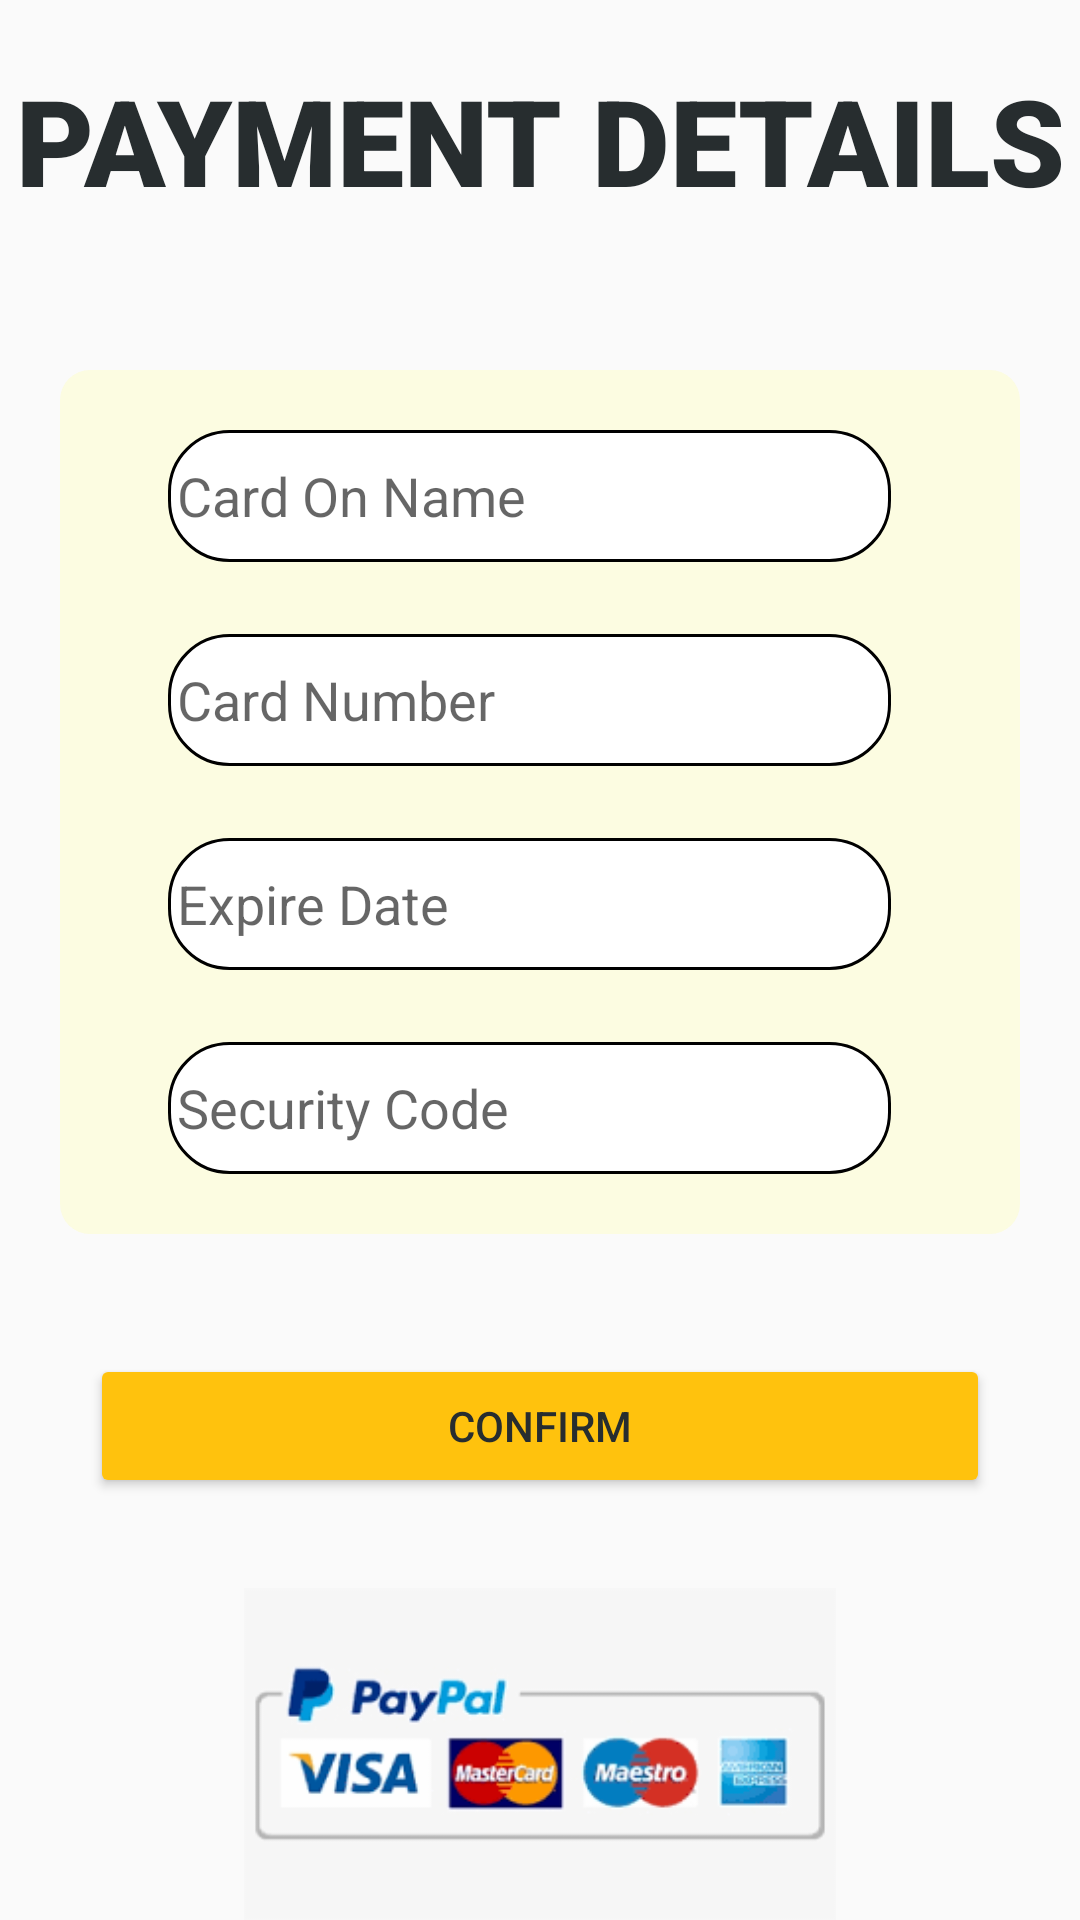

Android layout source for this screen:
<!-- AndroidManifest.xml: application theme Theme.PizzaApp -->
<!-- res/layout/activity_insert_payment.xml -->
<?xml version="1.0" encoding="utf-8"?>
<LinearLayout xmlns:android="http://schemas.android.com/apk/res/android"
    xmlns:app="http://schemas.android.com/apk/res-auto"
    xmlns:tools="http://schemas.android.com/tools"
    android:id="@+id/tv"
    android:layout_width="match_parent"
    android:layout_height="match_parent"
    android:orientation="vertical"
    tools:context=".InsertPayment">

    <TextView
        android:id="@+id/page_title_payment"
        android:layout_width="match_parent"
        android:layout_height="wrap_content"
        android:layout_marginTop="20dp"
        android:fontFamily="sans-serif-black"
        android:textColor="#272D2F"
        android:textAlignment="center"
        android:layout_marginBottom="30dp"
        android:text="@string/title_payment"
        android:textSize="40dp" />

    <LinearLayout
        android:layout_width="match_parent"
        android:layout_height="wrap_content"
        android:background="@drawable/card_style_2"
       android:layout_margin="20dp"
        android:padding="20dp"
        android:orientation="vertical">


        <EditText
            android:id="@+id/cardOnName"
            android:layout_width="match_parent"
            android:layout_height="44dp"
            android:layout_marginStart="16dp"
            android:layout_marginEnd="23dp"
            android:background="@drawable/backgroun_input"
            android:hint="@string/p_hnt_name"
            android:inputType="textPersonName"
            android:padding="3dp"
            android:paddingLeft="10dp"
             />

        <EditText
            android:id="@+id/cNumber"
            android:layout_width="match_parent"
            android:layout_height="44dp"
            android:layout_marginStart="16dp"
            android:layout_marginTop="24dp"
            android:layout_marginEnd="23dp"
            android:background="@drawable/backgroun_input"
            android:hint="@string/p_hnt_number"
            android:inputType="number"
            android:maxLength="16"
            android:padding="3dp"
            android:paddingLeft="10dp"
          />

        <EditText
            android:id="@+id/exp"
            android:layout_width="match_parent"
            android:layout_height="44dp"
            android:layout_marginStart="16dp"
            android:layout_marginTop="24dp"
            android:layout_marginEnd="23dp"
            android:background="@drawable/backgroun_input"
            android:hint="@string/p_hnt_exp"
            android:inputType="date"
            android:padding="3dp"
            android:paddingLeft="10dp"
           />
        <EditText
            android:id="@+id/sCode"
            android:layout_width="match_parent"
            android:layout_height="44dp"
            android:layout_marginStart="16dp"
            android:layout_marginTop="24dp"
            android:layout_marginEnd="23dp"
            android:background="@drawable/backgroun_input"
            android:hint="@string/p_hnt_scode"
            android:inputType="number"
            android:maxLength="3"
            android:padding="3dp"
            android:paddingLeft="10dp"

           />


    </LinearLayout>

    <LinearLayout
        android:layout_width="match_parent"
        android:layout_height="wrap_content"
        >

        <Button
            android:id="@+id/pConfirm"
            android:layout_width="match_parent"
            android:layout_height="wrap_content"
            android:layout_marginTop="20dp"
            android:layout_marginLeft="30dp"
            android:layout_marginRight="30dp"
            android:backgroundTint="@color/dark_yellow"
            android:text="@string/p_btn_confirm"
            android:textColor="#272D2F"
            />

    </LinearLayout>



    <LinearLayout
        android:layout_width="match_parent"
        android:layout_height="wrap_content"
        android:layout_marginTop="30dp"
        android:orientation="horizontal">



        <ImageView
            android:layout_width="match_parent"
            android:layout_height="wrap_content"
            android:src="@drawable/paement_new"/>



    </LinearLayout>

    <TextView
        android:id="@+id/empty1"
        android:layout_width="15dp"
        android:layout_height="53dp"
        android:layout_marginEnd="7dp"
        android:layout_marginBottom="16dp"
        android:textColor="@color/design_default_color_surface"
        android:textColorHighlight="@color/design_default_color_surface"
        android:textColorHint="@color/design_default_color_background"
        android:textColorLink="@color/design_default_color_surface"
        app:layout_constraintBottom_toBottomOf="parent"
        app:layout_constraintEnd_toEndOf="parent" />

    <TextView
        android:id="@+id/empty2"
        android:layout_width="15dp"
        android:layout_height="53dp"
        android:layout_marginBottom="16dp"
        android:textColor="@color/design_default_color_surface"
        android:textColorHighlight="@color/design_default_color_surface"
        android:textColorHint="@color/design_default_color_background"
        android:textColorLink="@color/design_default_color_surface"
        app:layout_constraintBottom_toBottomOf="parent"
        tools:layout_editor_absoluteX="367dp" />




</LinearLayout>
<!-- resources referenced by this layout -->
<resources>
  <color name="dark_yellow">#ffc20d</color>
  <!-- drawable backgroun_input (drawable) -->
  <?xml version="1.0" encoding="utf-8"?>
  <shape xmlns:android="http://schemas.android.com/apk/res/android"
      android:shape="rectangle">
  
      <stroke android:color="@color/black"
          android:width="1dp"/>
  
      <solid
          android:color="@color/white"
          />
  
      <corners
          android:radius="20dp"
          />
  
  
  
  </shape>
  <!-- drawable card_style_2 (drawable) -->
  <?xml version="1.0" encoding="utf-8"?>
  <shape xmlns:android="http://schemas.android.com/apk/res/android">
  
      <solid android:color="#fcfce1"/>
      <corners android:radius="10dp"/>
  
  
  </shape>
  <!-- drawable paement_new: png bitmap (drawable-v24, 6454 bytes) -->
  <string name="p_btn_confirm">CONFIRM</string>
  <string name="p_hnt_exp">Expire Date</string>
  <string name="p_hnt_name">Card On Name</string>
  <string name="p_hnt_number">Card Number</string>
  <string name="p_hnt_scode">Security Code</string>
  <string name="title_payment">PAYMENT DETAILS</string>
  <style name="Theme.PizzaApp" parent="Theme.MaterialComponents.DayNight.Bridge">
          
          <item name="colorPrimary">@color/dark_yellow
          </item>
          <item name="colorPrimaryVariant">@color/purple_700</item>
          <item name="colorOnPrimary">@color/white</item>
          
          <item name="colorSecondary">@color/teal_200</item>
          <item name="colorSecondaryVariant">@color/teal_700</item>
          <item name="colorOnSecondary">@color/white</item>
          
          <item name="android:statusBarColor" tools:targetApi="l">?attr/colorPrimaryVariant</item>
          
  
      </style>
  <color name="black">#FF000000</color>
  <color name="white">#FFFFFFFF</color>
  <color name="purple_700">#FF3700B3</color>
  <color name="teal_200">#FF03DAC5</color>
  <color name="teal_700">#FF018786</color>
</resources>
